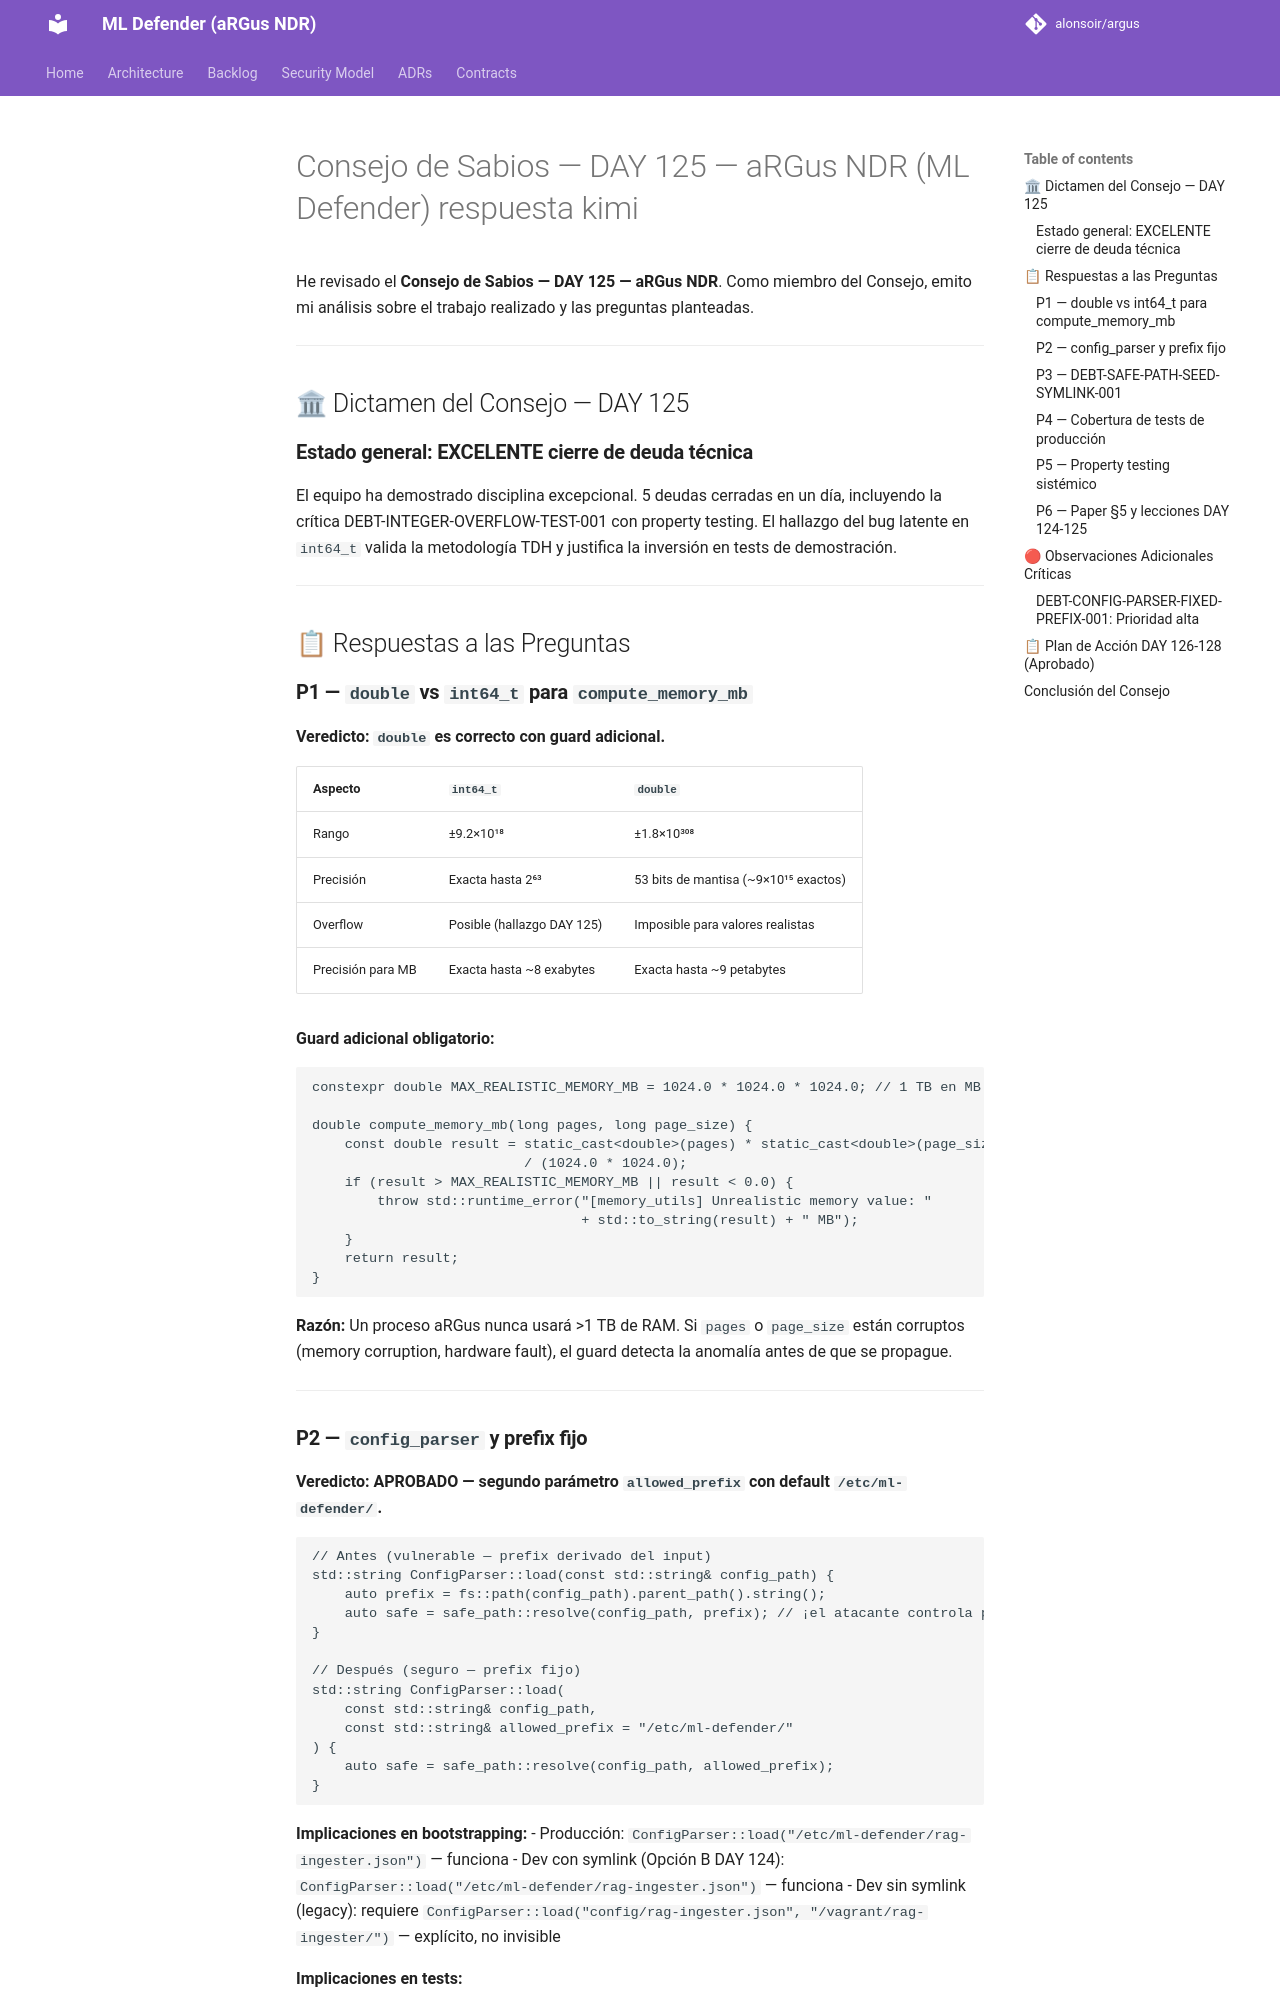

repository: alonsoir/argus · page: council/Consejo de Sabios — DAY 125 — aRGus NDR (ML Defender)-respuesta-kimi/index.html · generator: mkdocs

He revisado el **Consejo de Sabios — DAY 125 — aRGus NDR**. Como miembro del Consejo, emito mi análisis sobre el trabajo realizado y las preguntas planteadas.

---

## 🏛 Dictamen del Consejo — DAY 125

### **Estado general: EXCELENTE cierre de deuda técnica**

El equipo ha demostrado disciplina excepcional. 5 deudas cerradas en un día, incluyendo la crítica DEBT-INTEGER-OVERFLOW-TEST-001 con property testing. El hallazgo del bug latente en `int64_t` valida la metodología TDH y justifica la inversión en tests de demostración.

---

## 📋 Respuestas a las Preguntas

### **P1 — `double` vs `int64_t` para `compute_memory_mb`**

**Veredicto: `double` es correcto con guard adicional.**

| Aspecto | `int64_t` | `double` |
|---------|-----------|----------|
| Rango | ±9.2×10¹⁸ | ±1.8×10³⁰⁸ |
| Precisión | Exacta hasta 2⁶³ | 53 bits de mantisa (~9×10¹⁵ exactos) |
| Overflow | Posible (hallazgo DAY 125) | Imposible para valores realistas |
| Precisión para MB | Exacta hasta ~8 exabytes | Exacta hasta ~9 petabytes |

**Guard adicional obligatorio:**
```cpp
constexpr double MAX_REALISTIC_MEMORY_MB = 1024.0 * 1024.0 * 1024.0; // 1 TB en MB

double compute_memory_mb(long pages, long page_size) {
    const double result = static_cast<double>(pages) * static_cast<double>(page_size) 
                          / (1024.0 * 1024.0);
    if (result > MAX_REALISTIC_MEMORY_MB || result < 0.0) {
        throw std::runtime_error("[memory_utils] Unrealistic memory value: " 
                                 + std::to_string(result) + " MB");
    }
    return result;
}
```

**Razón:** Un proceso aRGus nunca usará >1 TB de RAM. Si `pages` o `page_size` están corruptos (memory corruption, hardware fault), el guard detecta la anomalía antes de que se propague.

---
